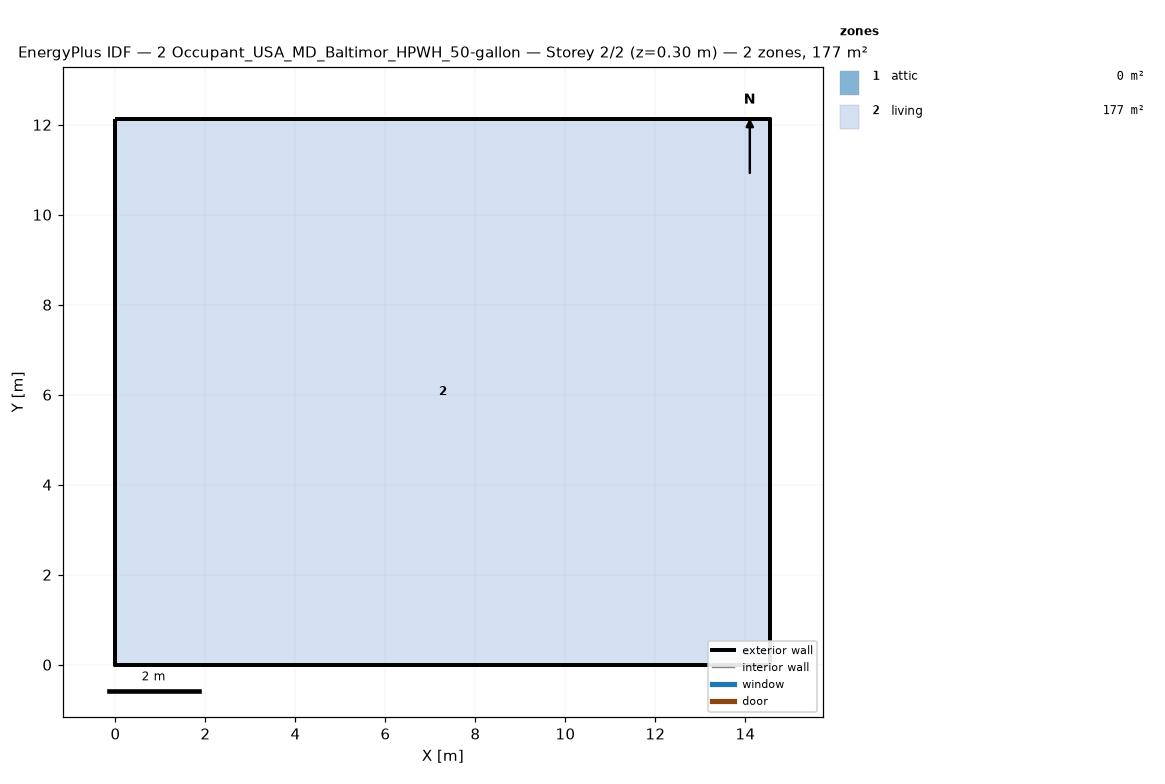
=== STOREY PLAN SPEC (per zone: floor XY polygon, exterior-wall plan segments, windows/doors) ===
zone 1: attic  (0.0 m²)
  exterior wall: (14.55, 0.00) – (14.55, 12.13) – (14.55, 6.06)  [18.2 m]
  exterior wall: (0.00, 12.13) – (0.00, 0.00) – (0.00, 6.06)  [18.2 m]
zone 2: living  (176.5 m²)
  floor: (0.00, 0.00) (0.00, 12.13) (14.55, 12.13) (14.55, 0.00)
  exterior wall: (0.00, 0.00) – (14.55, 0.00)  [14.6 m]
  exterior wall: (14.55, 0.00) – (14.55, 12.13)  [12.1 m]
  exterior wall: (14.55, 12.13) – (0.00, 12.13)  [14.6 m]
  exterior wall: (0.00, 12.13) – (0.00, 0.00)  [12.1 m]

=== DERIVED (storey summary) ===
Building: 2 Occupant_USA_MD_Baltimor_HPWH_50-gallon
Storey: 2 of 2  (floor level z = 0.30 m)
Storey gross floor area: 176.5 m²
Zones on this storey: 2
  - attic: floor 0.0 m²; exterior wall 36.4 m (24.5 m²); WWR 0.0%
  - living: floor 176.5 m²; exterior wall 53.4 m (146.4 m²); WWR 0.0%
Zone adjacency: (none detected)